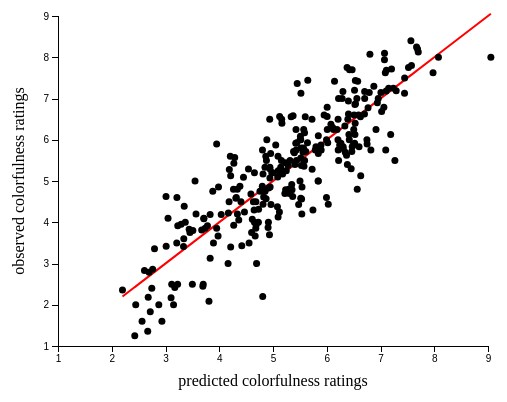
D3 v4 page, settled after 360 driven frames (6 s of simulated time); the page loaded 1 data file(s).


// ── scatterplot.js
//plot inspired by: https://bl.ocks.org/ctufts/674ece47de093f6e0cd5af22d7ee9b9b

var margin = {top: 20, right: 20, bottom: 50, left: 50},
    width = 500 - margin.left - margin.right,
    height = 400 - margin.top - margin.bottom;

var preloadedImages = new Array()
function preload(imageUrlArray) {
    for (i = 0; i < imageUrlArray.length; i++) {
        preloadedImages[i] = new Image()
        preloadedImages[i].src = imageUrlArray[i]
    }
}

function getImagePath(imageName) {
  var imagePath = 'https://web.stanford.edu/~mleake/psych251/mturk_experiment/website_stimuli/'
  //var imagePath = '/website_stimuli/'

  imagePath += imageName.replace("_", "/")
  imagePath += '.png'
  return imagePath
}

function computeRegressionLine(data) {
    var x = [];
    var y = [];
    var n = 282;
    var x_mean = 0;
    var y_mean = 0;
    var term1 = 0;
    var term2 = 0;

    // create x and y values
    for (var i = 0; i < n; i++) {
        y.push(data[i].userScore);
        x.push(data[i].imageScore);
        x_mean += x[i]
        y_mean += y[i]
    }
    // calculate mean x and y
    x_mean /= n;
    y_mean /= n;

    // calculate coefficients
    var xr = 0;
    var yr = 0;
    for (i = 0; i < x.length; i++) {
        xr = x[i] - x_mean;
        yr = y[i] - y_mean;
        term1 += xr * yr;
        term2 += xr * xr;

    }
    var b1 = term1 / term2;
    var b0 = y_mean - (b1 * x_mean);
    // perform regression 

    yhat = [];
    // fit line using coeffs
    for (i = 0; i < x.length; i++) {
        yhat.push(b0 + (x[i] * b1));
    }
    return yhat
  }


/* 
 * value accessor - returns the value to encode for a given data object.
 * scale - maps value to a visual display encoding, such as a pixel position.
 * map function - maps from data value to display value
 * axis - sets up axis
 */ 

// setup x 
var xValue = function(d) { return d.imageScore;}, // data -> value
    xScale = d3.scaleLinear().range([0, width]), // value -> display
    xMap = function(d) { return xScale(xValue(d));}, // data -> display
    xAxis = d3.axisBottom(xScale);

// setup y
var yValue = function(d) { return d.userScore;}, // data -> value
    yScale = d3.scaleLinear().range([height, 0]), // value -> display
    yMap = function(d) { return yScale(yValue(d));}, // data -> display
    yAxis = d3.axisLeft(yScale);

// add the graph canvas to the body of the webpage
var svg = d3.select("body").append("svg")
    .attr("width", width + margin.left + margin.right)
    .attr("height", height + margin.top + margin.bottom)
  .append("g")
    .attr("transform", "translate(" + margin.left + "," + margin.top + ")")

// add the tooltip area to the webpage
var tooltip = d3.select("body").append("div")
    .attr("class", "tooltip")
    .style("opacity", 0);


// load data
d3.json("websitedata.json", function(error, data) {
  yhat = computeRegressionLine(data)
  var allData = []
  var allImages = []
  // change string (from CSV) into number format
  data.forEach(function(d, i) {
    d.websiteName = d.websiteName;
    d.userScore = +d.userScore;
    d.imageScore = +d.imageScore
    d.yhat = yhat[i]
    allData.push(d)
    allImages.push(getImagePath(d.websiteName))
//    console.log(d);
  });

  preload(allImages);
  // don't want dots overlapping axis, so add in buffer to data domain
  xScale.domain([1, 9]);
  yScale.domain([1, 9]);

  

  // x-axis
  svg.append("g")
      .attr("class", "x axis")
      .attr("transform", "translate(0," + height + ")")
      .call(xAxis)
  
  // text label for the x axis
  svg.append("text")             
      .attr("transform",
            "translate(" + (width/2) + " ," + 
                           (height + margin.top + 20) + ")")
      .style("text-anchor", "middle")
      .text("predicted colorfulness ratings");


  // y-axis
  svg.append("g")
      .attr("class", "y axis")
      .call(yAxis)
  
  // text label for the y axis
  svg.append("text")
      .attr("transform", "rotate(-90)")
      .attr("y", 0 - margin.left)
      .attr("x",0 - (height / 2))
      .attr("dy", "1em")
      .style("text-anchor", "middle")
      .text("observed colorfulness ratings");      

  var lineFunction = d3.line()
  .x(function(d) { return xScale(d.imageScore) })
  .y(function(d) { return yScale(d.yhat)})

  var lineGraph = svg.append("path")
    .attr("d", lineFunction(allData))
    .attr("stroke", "red")
    .attr("stroke-width", 2)
    .attr("fill", "none");

  //draw dots
  svg.selectAll(".dot")
      .data(data)
    .enter().append("circle")
      .attr("class", "dot")
      .attr("r", 3.5)
      .attr("cx", xMap)
      .attr("cy", yMap)
      .on("mouseover", function(d) {
          tooltip.transition()
               .duration(200)
               .style("opacity", .9);
         //  tooltip.html(d.websiteName + "<br/> (" + xValue(d) 
	        // + ", " + yValue(d) + ")")
         //       .style("left", (d3.event.pageX + 5) + "px")
         //       .style("top", (d3.event.pageY - 28) + "px");

          tooltip.html("<img style = 'width: 200px' class = 'tooltipimage' src = '"+ getImagePath(d.websiteName) +"'</img>")
          .style("left", (d3.event.pageX + 5) + "px")
          .style("top", (d3.event.pageY - 28) + "px");
      })
      .on("mouseout", function(d) {
          tooltip.transition()
               .duration(500)
               .style("opacity", 0);
      });
    })


### data: websitedata.json
[
 {
  "websiteName": "english_339",
  "userScore": 4.8,
  "imageScore": 4.265,
  "fittedValues": 0.4193
 },
 {
  "websiteName": "foreign_8",
  "userScore": 6.6,
  "imageScore": 6.592,
  "fittedValues": 0.1082
 },
 {
  "websiteName": "english_152",
  "userScore": 3.4,
  "imageScore": 4.212,
  "fittedValues": -0.7952
 },
 {
  "websiteName": "english_4",
  "userScore": 3.5,
  "imageScore": 3.892,
  "fittedValues": -0.5518
 },
 {
  "websiteName": "english_321",
  "userScore": 8.25,
  "imageScore": 7.67,
  "fittedValues": 0.4641
 },
 {
  "websiteName": "english_1",
  "userScore": 4.8,
  "imageScore": 6.567,
  "fittedValues": -1.847
 },
 {
  "websiteName": "english_23",
  "userScore": 4.25,
  "imageScore": 4.469,
  "fittedValues": 0.0153
 },
 {
  "websiteName": "english_309",
  "userScore": 7.143,
  "imageScore": 6.791,
  "fittedValues": 0.2581
 },
 "... 274 more items"
]